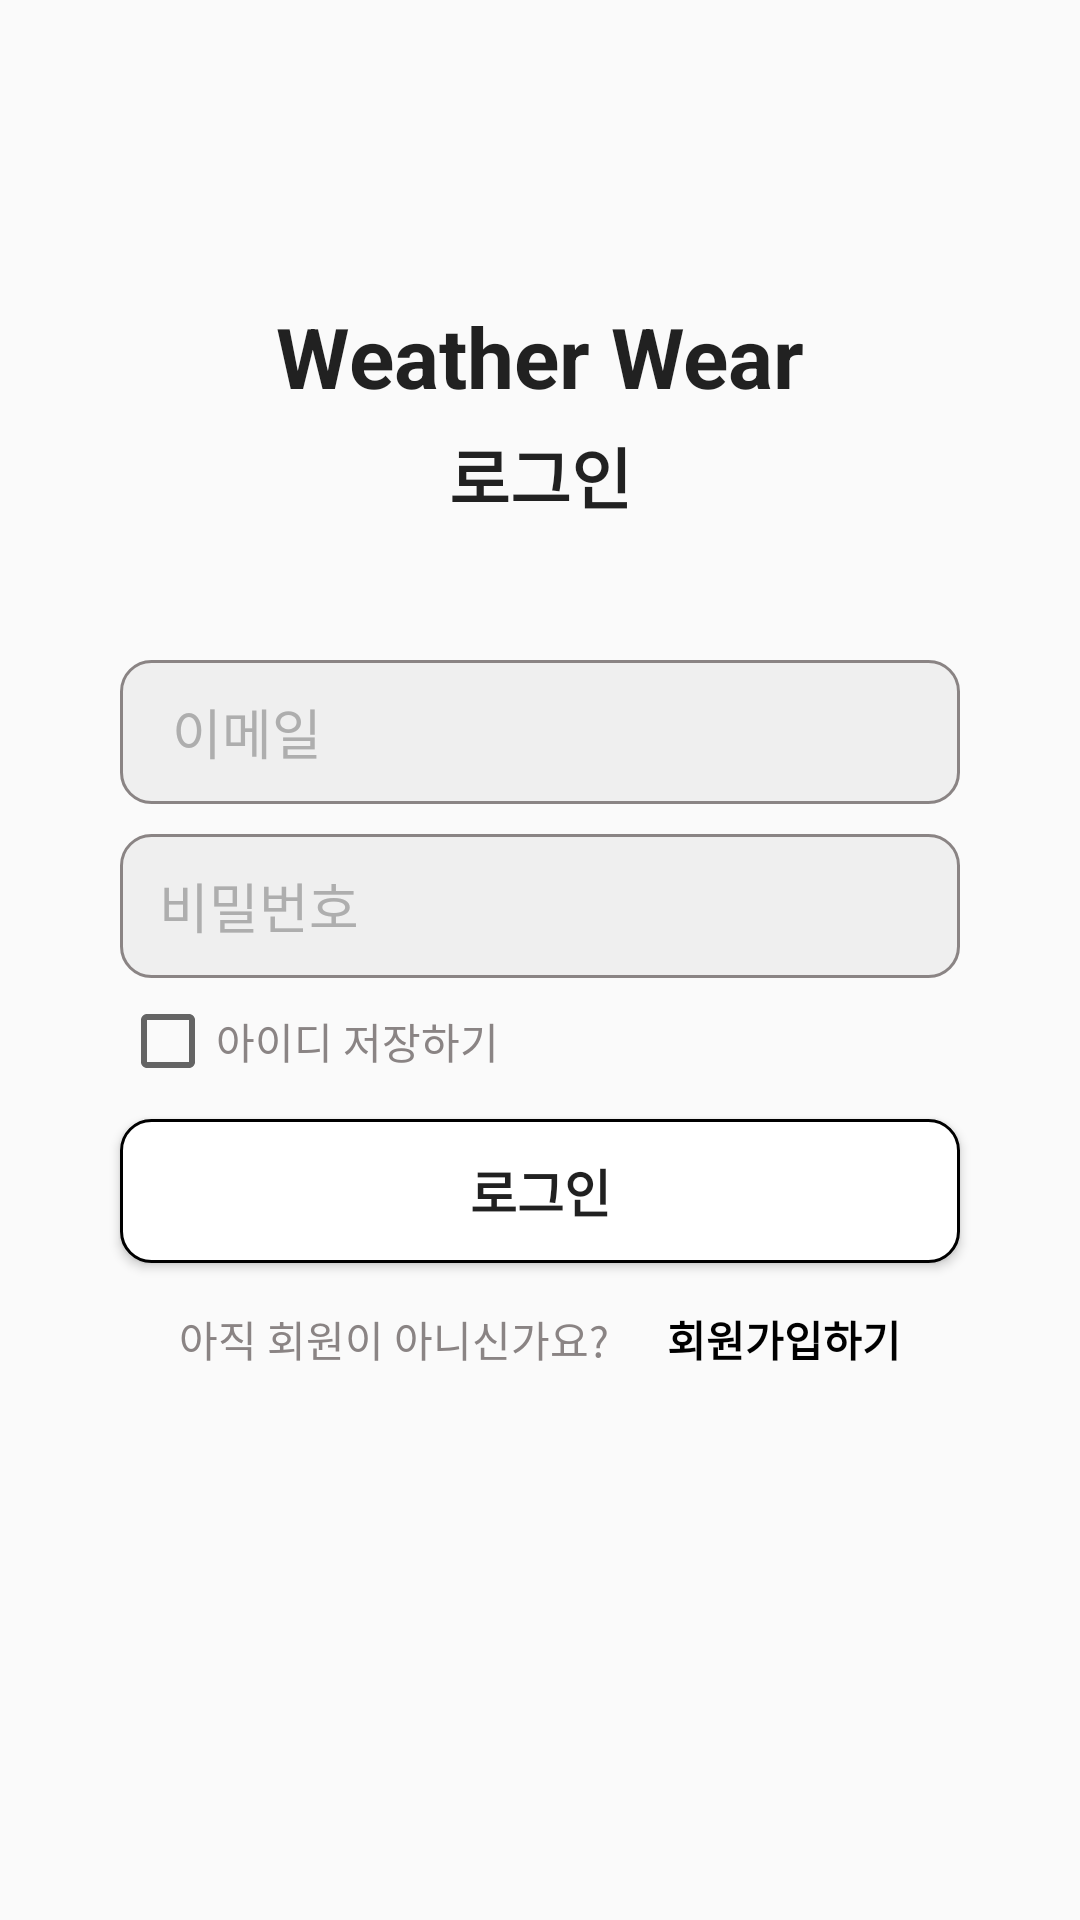

The Android layout XML behind this screen, and the referenced resources:
<!-- AndroidManifest.xml: application theme Theme.Github -->
<!-- res/layout/activity_login.xml -->
<?xml version="1.0" encoding="utf-8"?>
<androidx.constraintlayout.widget.ConstraintLayout xmlns:android="http://schemas.android.com/apk/res/android"
    xmlns:app="http://schemas.android.com/apk/res-auto"
    xmlns:tools="http://schemas.android.com/tools"
    android:layout_width="match_parent"
    android:layout_height="match_parent"
    tools:context=".activity_login">

    <TextView
        android:id="@+id/textView"
        android:layout_width="wrap_content"
        android:layout_height="wrap_content"
        android:layout_marginTop="100dp"
        android:text="@string/app_name"
        android:textAppearance="@style/TextAppearance.AppCompat.Large"
        android:textSize="28sp"
        android:textStyle="bold"
        app:layout_constraintEnd_toEndOf="parent"
        app:layout_constraintStart_toStartOf="parent"
        app:layout_constraintTop_toTopOf="parent" />

    <TextView
        android:id="@+id/textView2"
        android:layout_width="wrap_content"
        android:layout_height="wrap_content"
        android:layout_marginTop="5dp"
        android:text="로그인"
        android:textAppearance="@style/TextAppearance.AppCompat.Large"
        android:textSize="22sp"
        android:textStyle="bold"
        app:layout_constraintEnd_toEndOf="parent"
        app:layout_constraintStart_toStartOf="parent"
        app:layout_constraintTop_toBottomOf="@id/textView" />

    <EditText
        android:id="@+id/idEditText"
        android:layout_width="0dp"
        android:layout_height="wrap_content"
        android:layout_marginLeft="40dp"
        android:layout_marginTop="220dp"
        android:layout_marginRight="40dp"
        android:layout_marginBottom="10dp"
        android:background="@drawable/login_shape"
        android:ems="10"
        android:hint="    이메일"
        android:inputType="text"
        android:minHeight="48dp"
        android:textColorHint="#AEAEAE"
        app:layout_constraintBottom_toTopOf="@+id/passwordEditText"
        app:layout_constraintEnd_toEndOf="parent"
        app:layout_constraintStart_toStartOf="parent"
        app:layout_constraintTop_toTopOf="parent" />

    <EditText
        android:id="@+id/passwordEditText"
        android:layout_width="0dp"
        android:layout_height="wrap_content"
        android:layout_marginLeft="40dp"
        android:layout_marginTop="10dp"
        android:layout_marginRight="40dp"
        android:background="@drawable/login_shape"
        android:ems="10"
        android:hint="   비밀번호"
        android:inputType="text|textPassword"
        android:minHeight="48dp"
        android:textColorHint="#FFAEAEAE"
        app:layout_constraintEnd_toEndOf="parent"
        app:layout_constraintStart_toStartOf="parent"
        app:layout_constraintTop_toBottomOf="@+id/idEditText" />


    <CheckBox
        android:id="@+id/checkBox"
        android:layout_width="match_parent"
        android:layout_height="wrap_content"
        android:layout_marginStart="40dp"
        android:layout_marginTop="5dp"
        android:layout_marginEnd="40dp"
        android:text="아이디 저장하기"
        android:textColor="#8A8484"
        app:layout_constraintEnd_toEndOf="parent"
        app:layout_constraintStart_toStartOf="parent"
        app:layout_constraintTop_toBottomOf="@+id/passwordEditText" />

    <Button
        android:id="@+id/loginButton"
        android:layout_width="match_parent"
        android:layout_height="wrap_content"
        android:layout_marginLeft="40dp"
        android:layout_marginTop="10dp"
        android:layout_marginRight="40dp"
        android:background="@drawable/loginbutton_shape"
        android:text="로그인"

        android:textSize="17sp"
        android:textStyle="bold"
        app:layout_constraintEnd_toEndOf="parent"
        app:layout_constraintStart_toStartOf="parent"
        app:layout_constraintTop_toBottomOf="@id/checkBox" />

    <LinearLayout
        android:layout_width="match_parent"
        android:layout_height="wrap_content"
        android:layout_marginStart="50dp"
        android:layout_marginTop="15dp"
        android:layout_marginEnd="50dp"
        android:orientation="horizontal"
        app:layout_constraintEnd_toEndOf="parent"
        app:layout_constraintStart_toStartOf="parent"
        app:layout_constraintTop_toBottomOf="@id/loginButton">

        <TextView
            android:id="@+id/textView4"
            android:layout_width="wrap_content"
            android:layout_height="wrap_content"
            android:layout_weight="1"
            android:gravity="center"
            android:text="아직 회원이 아니신가요?"
            android:textColor="#8A8484" />

        <TextView
            android:id="@+id/joinTextView"
            android:layout_width="wrap_content"
            android:layout_height="wrap_content"
            android:layout_weight="1"
            android:gravity="center"
            android:text="회원가입하기"
            android:textColor="@color/black"
            android:textStyle="bold" />
    </LinearLayout>


</androidx.constraintlayout.widget.ConstraintLayout>
<!-- resources referenced by this layout -->
<resources>
  <!-- drawable login_shape (drawable) -->
  <?xml version="1.0" encoding="utf-8"?>
  <shape xmlns:android="http://schemas.android.com/apk/res/android"
      android:shape="rectangle">
      <solid android:color="#FFEFEFEF"/>
      <corners android:radius="10dp"/>
      <stroke
          android:width="1dp"
          android:color="#8A8484"/>
  
  </shape>
  <!-- drawable loginbutton_shape (drawable) -->
  <?xml version="1.0" encoding="utf-8"?>
  <shape xmlns:android="http://schemas.android.com/apk/res/android"
      android:shape="rectangle">
      <solid android:color="@color/white"/>
      <corners android:radius="10dp"/>
      <stroke
          android:width="1dp"
          android:color="@color/black"/>
  
  </shape>
  <string name="app_name">Weather Wear</string>
  <style name="Theme.Github" parent="Base.Theme.Github" />
  <style name="Base.Theme.Github" parent="Theme.AppCompat.DayNight.NoActionBar">
          
          
      </style>
  <!-- not gathered from this repository: default colours our renderer supplied (Android Studio template values) -->
  <color name="black">#FF000000</color>
  <color name="white">#FFFFFFFF</color>
</resources>
